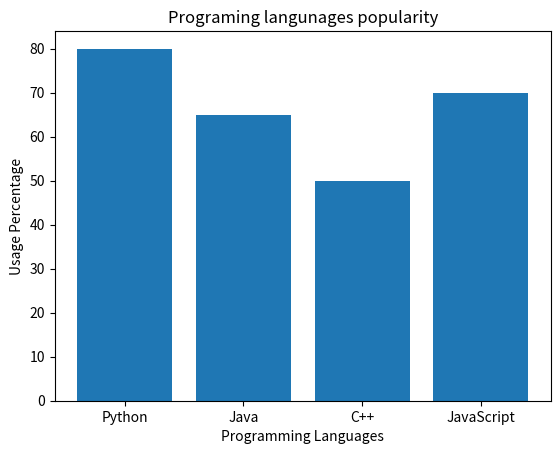

Write the Python code that produced this figure.
# -*- coding: utf-8 -*-
"""
Created on Mon Oct 26 09:55:26 2026

@author: Admin
"""

import matplotlib.pyplot as plt

# Data
languages = ['Python', 'Java', 'C++', 'JavaScript']
usage = [80,65,50,70]
#Bar plot
plt.bar(languages,usage)

# Lables and titles
plt.xlabel('Programming Languages')
plt.ylabel('Usage Percentage')
plt.title('Programing langunages popularity')

# Show plot
plt.show()
